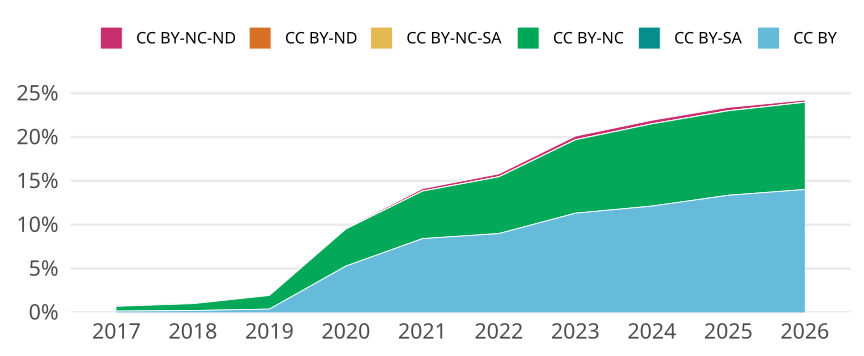

The file beside this chart, header and first rows:
cr_year, cc, cc_total, jn_all, prop
2017, CC BY, 100, 66611, 0.001501
2017, CC BY-SA, 0, NA, 0
2017, CC BY-NC, 360, 66611, 0.005405
2017, CC BY-NC-SA, 0, NA, 0
2017, CC BY-ND, 0, NA, 0
2017, CC BY-NC-ND, 70, 66611, 0.001051
2018, CC BY, 141, 66924, 0.002107
2018, CC BY-SA, 0, NA, 0
2018, CC BY-NC, 526, 66924, 0.00786
2018, CC BY-NC-SA, 0, NA, 0
2018, CC BY-ND, 0, NA, 0
2018, CC BY-NC-ND, 37, 66924, 5.528659374813221e-4
2019, CC BY, 252, 67329, 0.003743
2019, CC BY-SA, 0, NA, 0
2019, CC BY-NC, 1048, 67329, 0.01557
2019, CC BY-NC-SA, 0, NA, 0
2019, CC BY-ND, 0, NA, 0
2019, CC BY-NC-ND, 45, 67329, 6.68359844940516e-4
2020, CC BY, 3930, 74402, 0.05282
2020, CC BY-SA, 0, NA, 0
2020, CC BY-NC, 3144, 74402, 0.04226
2020, CC BY-NC-SA, 0, NA, 0
2020, CC BY-ND, 0, NA, 0
2020, CC BY-NC-ND, 65, 74402, 8.736324292357733e-4
2021, CC BY, 6254, 74343, 0.08412
2021, CC BY-SA, 0, NA, 0
2021, CC BY-NC, 4027, 74343, 0.05417
2021, CC BY-NC-SA, 4, 74343, 5.3804662173977375e-5
2021, CC BY-ND, 0, NA, 0
2021, CC BY-NC-ND, 210, 74343, 0.002825
2022, CC BY, 6486, 72135, 0.08991
2022, CC BY-SA, 0, NA, 0
2022, CC BY-NC, 4668, 72135, 0.06471
2022, CC BY-NC-SA, 10, 72135, 1.386289595896583e-4
2022, CC BY-ND, 0, NA, 0
2022, CC BY-NC-ND, 240, 72135, 0.003327
2023, CC BY, 7912, 69929, 0.1131
2023, CC BY-SA, 0, NA, 0
2023, CC BY-NC, 5856, 69929, 0.08374
2023, CC BY-NC-SA, 6, 69929, 8.580131276008523e-5
2023, CC BY-ND, 0, NA, 0
2023, CC BY-NC-ND, 291, 69929, 0.004161
2024, CC BY, 8515, 70219, 0.1213
2024, CC BY-SA, 0, NA, 0
2024, CC BY-NC, 6586, 70219, 0.09379
2024, CC BY-NC-SA, 2, 70219, 2.8482319600108232e-5
2024, CC BY-ND, 0, NA, 0
2024, CC BY-NC-ND, 290, 70219, 0.00413
2025, CC BY, 9818, 73493, 0.1336
2025, CC BY-SA, 2, 73493, 2.7213476113371342e-5
2025, CC BY-NC, 7081, 73493, 0.09635
2025, CC BY-NC-SA, 8, 73493, 1.0885390445348537e-4
2025, CC BY-ND, 2, 73493, 2.7213476113371342e-5
2025, CC BY-NC-ND, 281, 73493, 0.003823
2026, CC BY, 1682, 11998, 0.1402
2026, CC BY-SA, 0, NA, 0
2026, CC BY-NC, 1193, 11998, 0.09943
2026, CC BY-NC-SA, 2, 11998, 1.666944490748458e-4
2026, CC BY-ND, 0, NA, 0
2026, CC BY-NC-ND, 29, 11998, 0.002417
